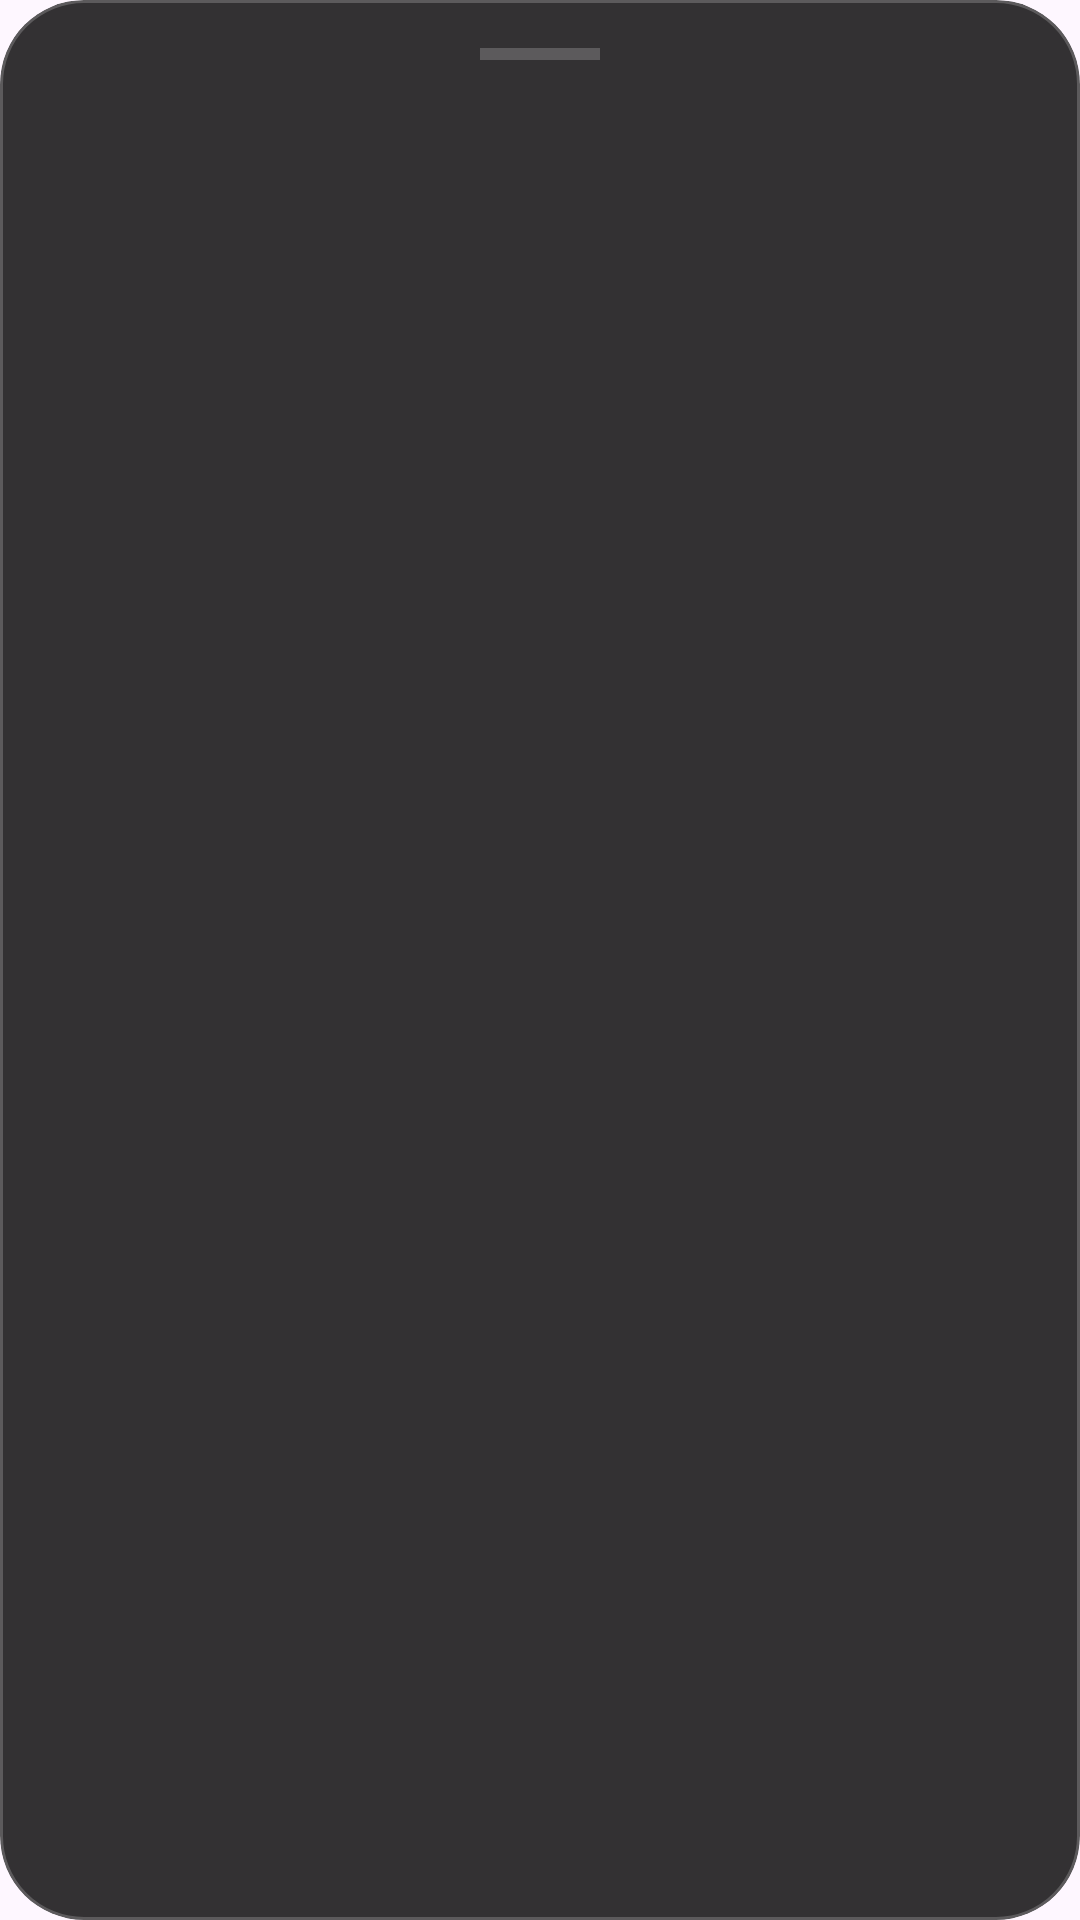

The Android layout XML behind this screen, and the referenced resources:
<!-- AndroidManifest.xml: application theme Theme.Filex -->
<!-- res/layout/layout_context_menu.xml -->
<?xml version="1.0" encoding="utf-8"?>
<com.google.android.material.card.MaterialCardView xmlns:android="http://schemas.android.com/apk/res/android"
    xmlns:app="http://schemas.android.com/apk/res-auto"
    android:layout_width="match_parent"
    android:layout_height="wrap_content"
    android:layout_margin="12dp"
    app:cardCornerRadius="28dp"
    app:cardElevation="0dp"
    app:strokeWidth="1dp"
    app:strokeColor="#33FFFFFF"
    app:cardBackgroundColor="#CC000000">

    <LinearLayout
        android:layout_width="match_parent"
        android:layout_height="wrap_content"
        android:orientation="vertical"
        android:padding="16dp">

        <View
            android:layout_width="40dp"
            android:layout_height="4dp"
            android:layout_gravity="center_horizontal"
            android:layout_marginBottom="16dp"
            android:background="#33FFFFFF" />

        <TextView
            android:id="@+id/menuTitle"
            android:layout_width="wrap_content"
            android:layout_height="wrap_content"
            android:layout_gravity="center_horizontal"
            android:layout_marginBottom="16dp"
            android:textAppearance="?attr/textAppearanceTitleMedium"
            android:textStyle="bold"
            android:textColor="#E0E0E0" />

        <androidx.recyclerview.widget.RecyclerView
            android:id="@+id/rvMenuActions"
            android:layout_width="match_parent"
            android:layout_height="wrap_content" />
            
    </LinearLayout>
</com.google.android.material.card.MaterialCardView>
<!-- resources referenced by this layout -->
<resources>
  <style name="Theme.Filex" parent="Base.Theme.Filex" />
  <style name="Base.Theme.Filex" parent="Theme.Material3.DayNight.NoActionBar">
          <item name="colorPrimary">#F35360</item>
          <item name="colorOnPrimary">#FFFFFF</item>
          <item name="colorPrimaryContainer">#4DFF5260</item>
          <item name="colorOnPrimaryContainer">#FFDADD</item>
          
          <item name="colorSecondary">#4682B4</item>
          <item name="colorOnSecondary">#FFFFFF</item>
          <item name="colorSecondaryContainer">#2D465A</item>
          <item name="colorOnSecondaryContainer">#D1E4FF</item>
          
          
          <item name="colorControlActivated">#4682B4</item>
          <item name="colorAccent">#4682B4</item>
          
          <item name="colorSurface">#000000</item>
          <item name="colorSurfaceVariant">#1A1A1A</item>
          <item name="colorSurfaceContainer">#0D0D0D</item>
          <item name="colorSurfaceContainerHigh">#262626</item>
          
          <item name="colorOnSurface">#F0F0F0</item>
          <item name="colorOnSurfaceVariant">#C0C0C0</item>
          <item name="colorOutline">#333333</item>
          <item name="colorOutlineVariant">#4DFFFFFF</item>
          
          
          <item name="folderColor">#FFCA28</item>
          <item name="folderColorDark">#FFA000</item>
          <item name="folderColorAccent">#FFE082</item>
          
          <item name="shapeAppearanceLargeComponent">@style/PrismShapeLarge</item>
          <item name="shapeAppearanceMediumComponent">@style/PrismShapeMedium</item>
          
          <item name="alertDialogTheme">@style/PrismAlertDialogTheme</item>
          <item name="materialAlertDialogTheme">@style/PrismAlertDialogTheme</item>
      </style>
  <style name="PrismShapeLarge" parent="ShapeAppearance.Material3.LargeComponent">
          <item name="cornerSize">28dp</item>
      </style>
  <style name="PrismShapeMedium" parent="ShapeAppearance.Material3.MediumComponent">
          <item name="cornerSize">20dp</item>
      </style>
  <style name="PrismAlertDialogTheme" parent="ThemeOverlay.Material3.MaterialAlertDialog">
          <item name="android:windowBackground">@android:color/transparent</item>
          <item name="android:textColorPrimary">#E0E0E0</item>
          <item name="colorSurface">#E6080808</item>
          <item name="shapeAppearanceLargeComponent">@style/PrismShapeLarge</item>
      </style>
</resources>
